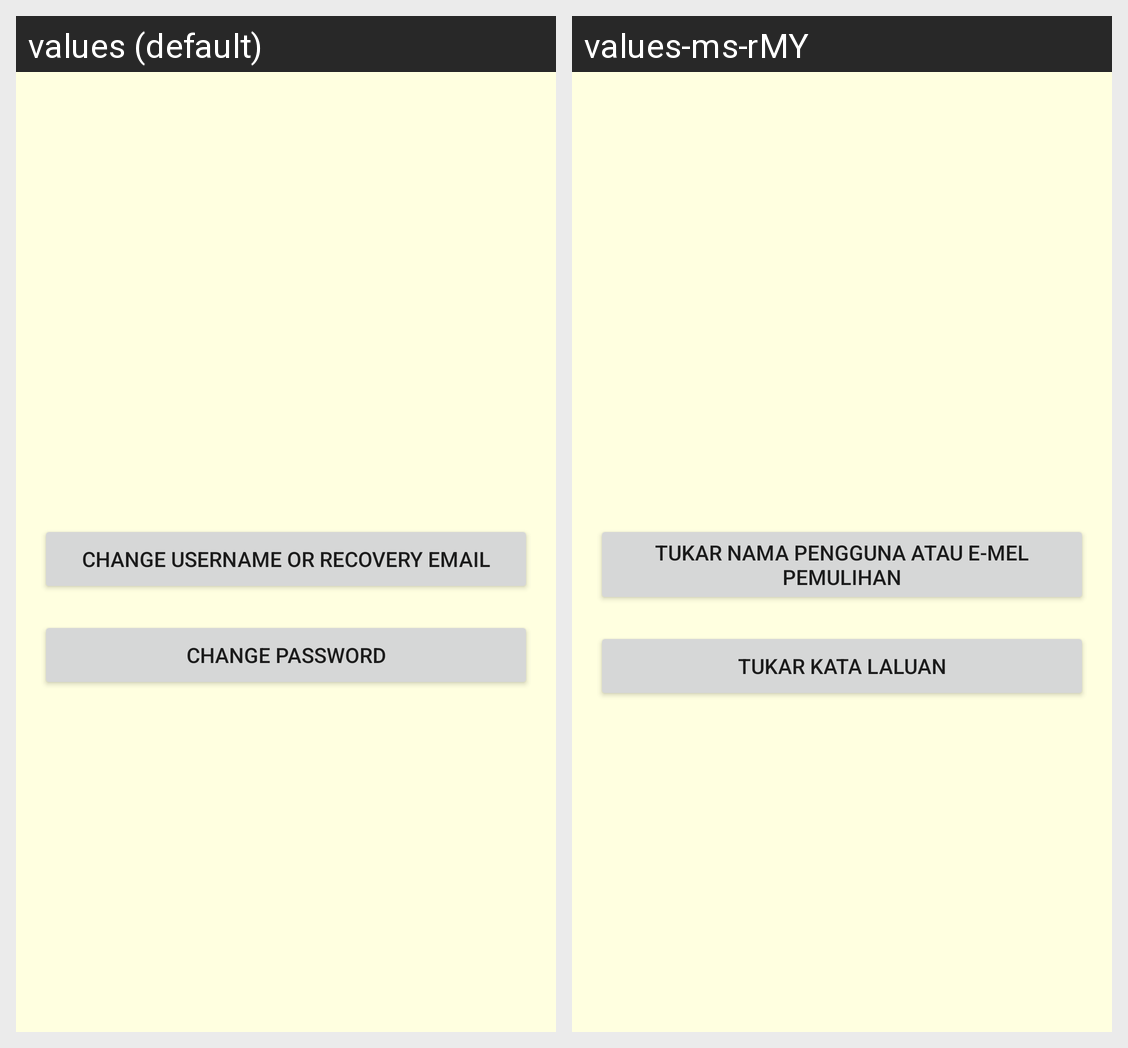

Here is an Android app screen in its default locale and in the app's own translations. Write out the translated-string differences for the strings that appear on this screen.
Android screen res/layout/activity_manage_account.xml rendered under 2 locales, left to right: values (default), values-ms-rMY. Device: Nexus 5 (rendered at 1080×1920; each locale shown at half size, 540×960, under a caption strip naming it); theme Theme.OCRApplication.
Strings drawn on this screen, with the default value and each locale's value (text and hints the layout hard-codes, and strings that could not be matched under every locale, appear in the picture but are not listed):

account_btnChangeProfile
  values: Change Username Or Recovery Email
  values-ms-rMY: Tukar Nama Pengguna atau E-mel Pemulihan

account_btnChangePassword
  values: Change Password
  values-ms-rMY: Tukar Kata Laluan
